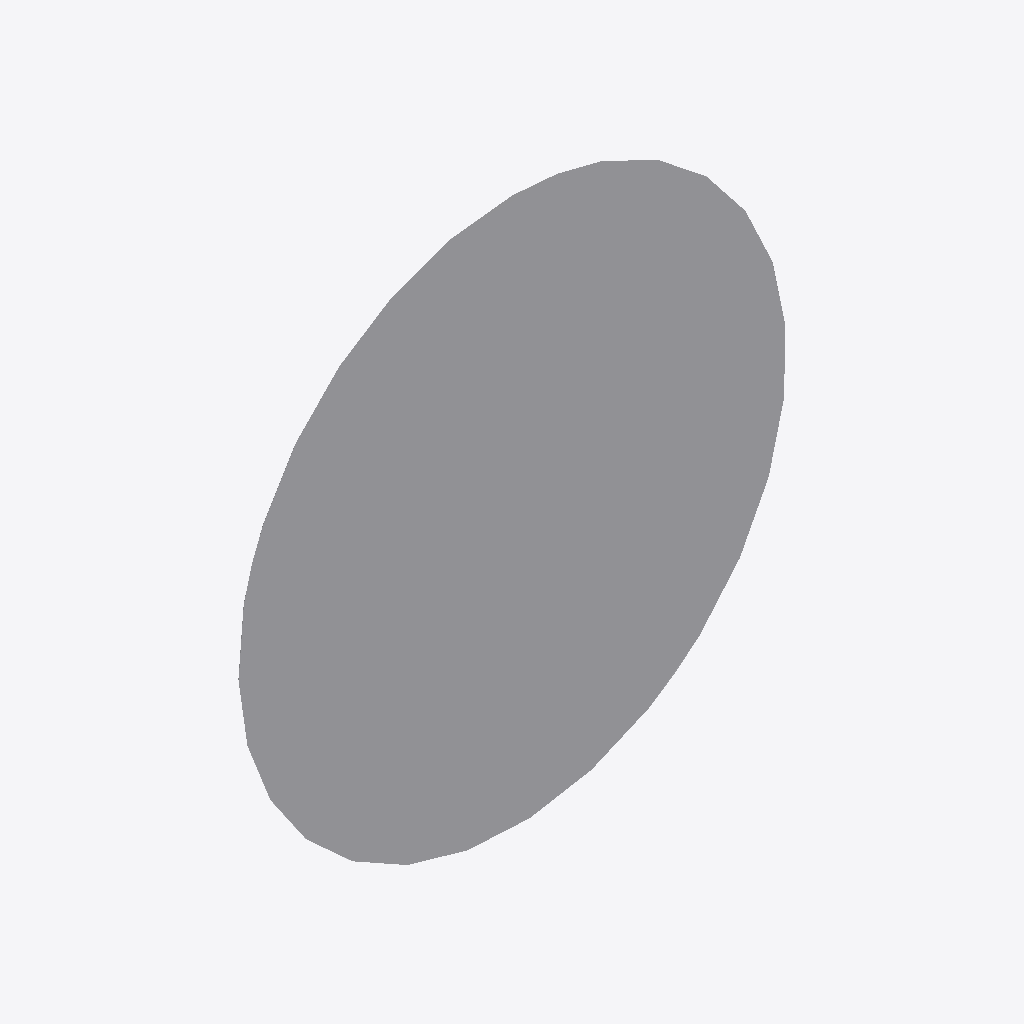
Isometric view of an IFC building model (IFC-SPF (STEP), schema IFC4, length unit millimetre), seen from the south-west, elements coloured by IFC class: 1 other element (light grey).
Extent 0.103 m × 0.000 m × 0.103 m (x, y, z). Storeys (1): Level 1 at 4.00 m. Elements (1): 1 IfcPipeFitting.

HEADER;
FILE_DESCRIPTION(('ViewDefinition [DesignTransferView_V1.0]'),'2;1');
FILE_NAME('Project Number','2020-07-18T09:35:56',(''),(''),'The EXPRESS Data Manager Version 5.02.0100.07 : ','20190327_2315(x64) - Flexporter 1.0.0.0 - ','');
FILE_SCHEMA(('IFC4'));
ENDSEC;
DATA;
#119=IFCPROJECT('19kMGC_zH909_xPNSlqio1',#42,'Project Number',$,$,'Project Name','Project Status',(#111),#106);
#159=IFCSITE('19kMGC_zH909_xPNSlqio3',#42,'Default',$,$,#156,$,$,.ELEMENT.,(51,30,23,112487),(0,-7,-37,-956022),0.0,$,$);
#134=IFCBUILDING('19kMGC_zH909_xPNSlqio0',#42,'',$,$,#33,$,'',.ELEMENT.,$,$,$);
#153=IFCBUILDINGSTOREY('19kMGC_zH909_xPNVGBJ77',#42,'Level 1',$,'Level:Circle Head - Project Datum',#152,$,'Level 1',.ELEMENT.,4000.0);
#219=IFCPIPEFITTING('0lq$pWpj51Sg_xzIciDIvO',#42,'Elbow - Generic:Standard:316135',$,'Elbow - Generic:Standard',#217,#209,'316135',.NOTDEFINED.);
ENDSEC;
